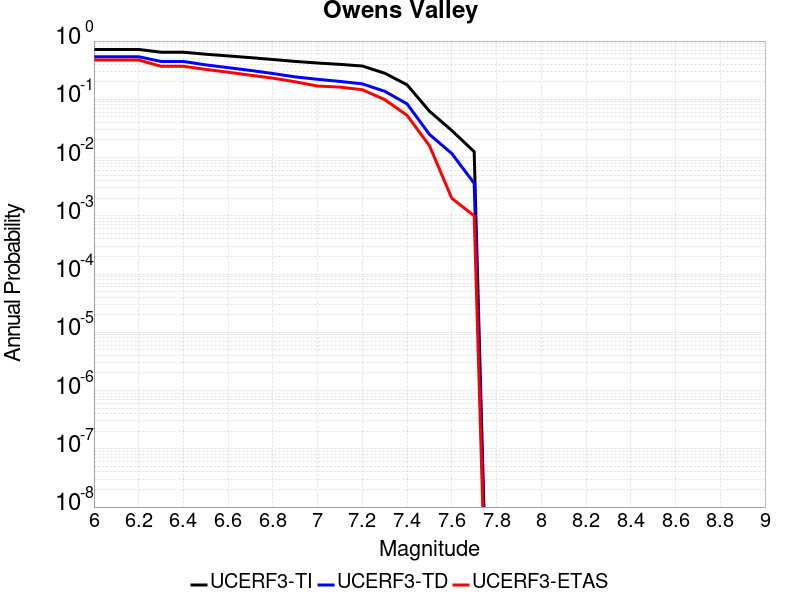

The table this chart was drawn from, first rows:
Magnitude, UCERF3-TI Prob, UCERF3-TD Prob, UCERF3-ETAS Prob
6.0, 0.717, 0.5387, 0.473
6.1, 0.717, 0.5387, 0.473
6.2, 0.717, 0.5387, 0.473
6.3, 0.6435, 0.4461, 0.369
6.4, 0.6435, 0.4461, 0.369
6.5, 0.5942, 0.3902, 0.326
6.6, 0.5561, 0.3494, 0.292
6.7, 0.5192, 0.313, 0.259
6.8, 0.4824, 0.2772, 0.231
6.9, 0.447, 0.2423, 0.2
7.0, 0.4199, 0.2205, 0.169
7.1, 0.398, 0.2029, 0.162
7.2, 0.3727, 0.1841, 0.146
7.3, 0.2805, 0.1374, 0.099
7.4, 0.1774, 0.08353, 0.053
7.5, 0.06249, 0.02498, 0.016
7.6, 0.02912, 0.01172, 0.002
7.7, 0.0126, 0.003617, 0.001
